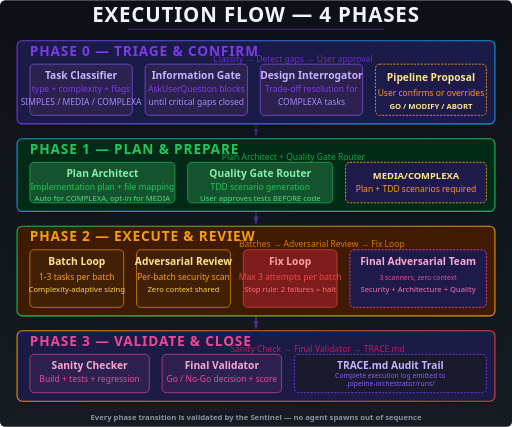
t = 0.00 s
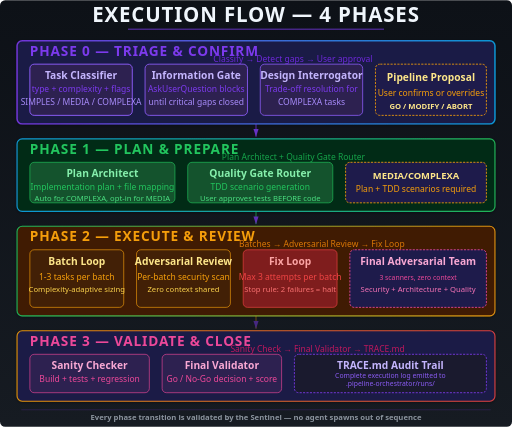
t = 1.17 s
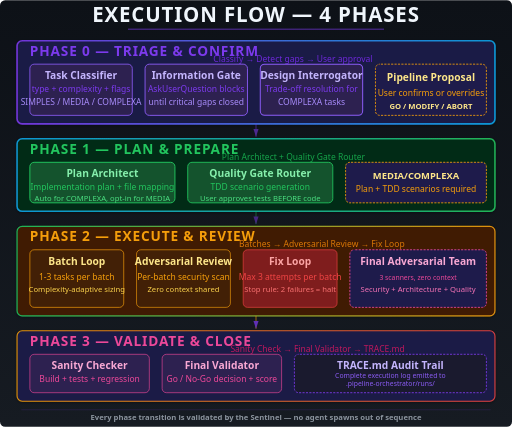
t = 2.33 s
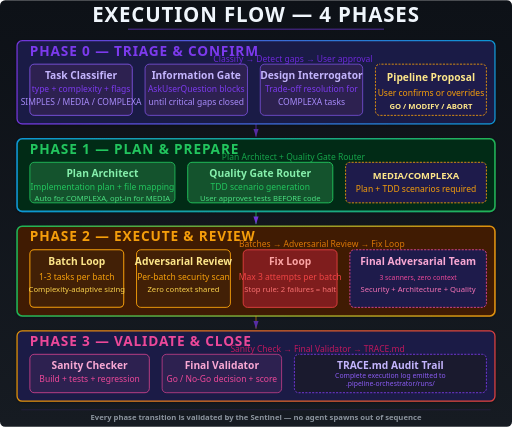
t = 3.50 s
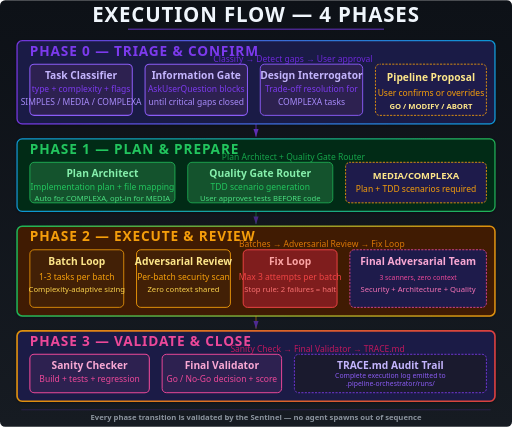
t = 4.67 s
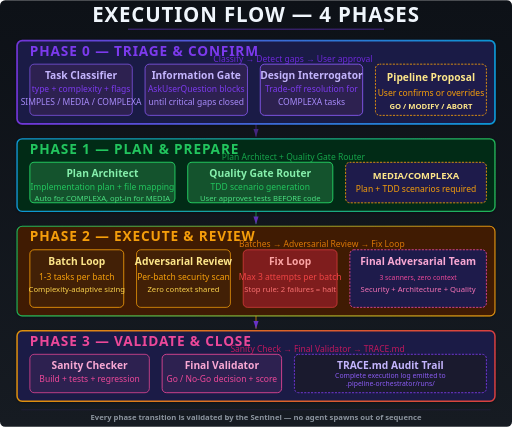
t = 5.83 s

The animated SVG that drew these frames (rendered in a browser with its animation timeline set to each time). Animation: 23 SMIL elements (animate=23); one cycle of 7.00 s, repeats indefinitely.

<svg xmlns="http://www.w3.org/2000/svg" viewBox="0 0 1200 1000" width="100%">
  <defs>
    <linearGradient id="bg4" x1="0" y1="0" x2="0" y2="1">
      <stop offset="0%" stop-color="#0d1117"/>
      <stop offset="100%" stop-color="#161b22"/>
    </linearGradient>
    <linearGradient id="phaseGrad0" x1="0" y1="0" x2="1" y2="0">
      <stop offset="0%" stop-color="#7C3AED"/>
      <stop offset="100%" stop-color="#0EA5E9"/>
    </linearGradient>
    <linearGradient id="phaseGrad1" x1="0" y1="0" x2="1" y2="0">
      <stop offset="0%" stop-color="#0EA5E9"/>
      <stop offset="100%" stop-color="#22C55E"/>
    </linearGradient>
    <linearGradient id="phaseGrad2" x1="0" y1="0" x2="1" y2="0">
      <stop offset="0%" stop-color="#22C55E"/>
      <stop offset="100%" stop-color="#F59E0B"/>
    </linearGradient>
    <linearGradient id="phaseGrad3" x1="0" y1="0" x2="1" y2="0">
      <stop offset="0%" stop-color="#F59E0B"/>
      <stop offset="100%" stop-color="#EF4444"/>
    </linearGradient>
    <filter id="shadow" x="-10%" y="-10%" width="120%" height="120%">
      <feDropShadow dx="0" dy="2" stdDeviation="3" flood-color="#000" flood-opacity="0.4"/>
    </filter>
    <filter id="glow2">
      <feGaussianBlur stdDeviation="1.5" result="blur"/>
      <feMerge>
        <feMergeNode in="blur"/>
        <feMergeNode in="SourceGraphic"/>
      </feMerge>
    </filter>
    <marker id="arrow" markerWidth="10" markerHeight="10" refX="9" refY="3" orient="auto" markerUnits="strokeWidth">
      <path d="M0,0 L0,6 L9,3 z" fill="#7C3AED"/>
    </marker>
  </defs>

  <rect width="1200" height="1000" fill="url(#bg4)" rx="12"/>

  <text x="600" y="50" text-anchor="middle" fill="#f0f6fc" font-size="48" font-weight="700" letter-spacing="2" font-family="'Segoe UI',system-ui,sans-serif">EXECUTION FLOW — 4 PHASES</text>
  <line x1="300" y1="68" x2="900" y2="68" stroke="#7C3AED" stroke-width="2" opacity="0.6">
    <animate attributeName="opacity" values="0.6;1;0.6" dur="3s" repeatCount="indefinite"/>
  </line>

  <!-- PHASE 0 -->
  <g>
    <rect x="40" y="95" width="1120" height="195" rx="12" fill="#1e1b4b" stroke="url(#phaseGrad0)" stroke-width="2.5" filter="url(#shadow)" opacity="0.9">
      <animate attributeName="stroke-width" values="2.5;4;2.5" dur="4s" repeatCount="indefinite"/>
    </rect>
    <text x="70" y="130" fill="#7C3AED" font-size="32" font-weight="800" letter-spacing="2" font-family="'Segoe UI',system-ui,sans-serif">PHASE 0 — TRIAGE &amp; CONFIRM</text>
    <text x="500" y="144" fill="#6d28d9" font-size="20" font-family="'Segoe UI',system-ui,sans-serif">Classify → Detect gaps → User approval</text>

    <rect x="70" y="150" width="240" height="120" rx="10" fill="#2d2150" stroke="#8b5cf6" stroke-width="1.5">
      <animate attributeName="stroke-width" values="1.5;2.5;1.5" dur="3s" begin="0s" repeatCount="indefinite"/>
    </rect>
    <text x="190" y="185" text-anchor="middle" fill="#c4b5fd" font-size="24" font-weight="700" font-family="'Segoe UI',system-ui,sans-serif">Task Classifier</text>
    <text x="190" y="215" text-anchor="middle" fill="#7c3aed" font-size="20" font-family="'Segoe UI',system-ui,sans-serif">type + complexity + flags</text>
    <text x="190" y="245" text-anchor="middle" fill="#a78bfa" font-size="20" font-family="'Segoe UI',system-ui,sans-serif">SIMPLES / MEDIA / COMPLEXA</text>

    <rect x="340" y="150" width="240" height="120" rx="10" fill="#2d2150" stroke="#8b5cf6" stroke-width="1.5">
      <animate attributeName="stroke-width" values="1.5;2.5;1.5" dur="3s" begin="0.3s" repeatCount="indefinite"/>
    </rect>
    <text x="460" y="185" text-anchor="middle" fill="#c4b5fd" font-size="24" font-weight="700" font-family="'Segoe UI',system-ui,sans-serif">Information Gate</text>
    <text x="460" y="215" text-anchor="middle" fill="#7c3aed" font-size="20" font-family="'Segoe UI',system-ui,sans-serif">AskUserQuestion blocks</text>
    <text x="460" y="245" text-anchor="middle" fill="#a78bfa" font-size="20" font-family="'Segoe UI',system-ui,sans-serif">until critical gaps closed</text>

    <rect x="610" y="150" width="240" height="120" rx="10" fill="#2d2150" stroke="#8b5cf6" stroke-width="1.5">
      <animate attributeName="stroke-width" values="1.5;2.5;1.5" dur="3s" begin="0.6s" repeatCount="indefinite"/>
    </rect>
    <text x="730" y="185" text-anchor="middle" fill="#c4b5fd" font-size="24" font-weight="700" font-family="'Segoe UI',system-ui,sans-serif">Design Interrogator</text>
    <text x="730" y="215" text-anchor="middle" fill="#7c3aed" font-size="20" font-family="'Segoe UI',system-ui,sans-serif">Trade-off resolution for</text>
    <text x="730" y="245" text-anchor="middle" fill="#a78bfa" font-size="20" font-family="'Segoe UI',system-ui,sans-serif">COMPLEXA tasks</text>

    <rect x="880" y="150" width="260" height="120" rx="10" fill="#1e1b4b" stroke="#f59e0b" stroke-width="2" stroke-dasharray="5,3">
      <animate attributeName="stroke-dashoffset" values="0;-8" dur="1s" repeatCount="indefinite"/>
    </rect>
    <text x="1010" y="190" text-anchor="middle" fill="#fde68a" font-size="24" font-weight="800" font-family="'Segoe UI',system-ui,sans-serif">Pipeline Proposal</text>
    <text x="1010" y="225" text-anchor="middle" fill="#f59e0b" font-size="20" font-family="'Segoe UI',system-ui,sans-serif">User confirms or overrides</text>
    <text x="1010" y="255" text-anchor="middle" fill="#fde68a" font-size="18" font-weight="600" font-family="'Segoe UI',system-ui,sans-serif">GO / MODIFY / ABORT</text>
  </g>

  <line x1="600" y1="290" x2="600" y2="320" stroke="#7C3AED" stroke-width="2" marker-end="url(#arrow)" opacity="0.6">
    <animate attributeName="opacity" values="0.4;0.9;0.4" dur="2s" repeatCount="indefinite"/>
  </line>

  <!-- PHASE 1 -->
  <g>
    <rect x="40" y="325" width="1120" height="170" rx="12" fill="#052e16" stroke="url(#phaseGrad1)" stroke-width="2.5" filter="url(#shadow)" opacity="0.9">
      <animate attributeName="stroke-width" values="2.5;4;2.5" dur="4s" begin="1s" repeatCount="indefinite"/>
    </rect>
    <text x="70" y="360" fill="#22C55E" font-size="32" font-weight="800" letter-spacing="2" font-family="'Segoe UI',system-ui,sans-serif">PHASE 1 — PLAN &amp; PREPARE</text>
    <text x="520" y="374" fill="#16a34a" font-size="20" font-family="'Segoe UI',system-ui,sans-serif">Plan Architect + Quality Gate Router</text>

    <rect x="70" y="380" width="340" height="95" rx="10" fill="#14532d" stroke="#22C55E" stroke-width="1.5">
      <animate attributeName="stroke-width" values="1.5;2.5;1.5" dur="3s" begin="1.2s" repeatCount="indefinite"/>
    </rect>
    <text x="240" y="415" text-anchor="middle" fill="#86efac" font-size="24" font-weight="700" font-family="'Segoe UI',system-ui,sans-serif">Plan Architect</text>
    <text x="240" y="445" text-anchor="middle" fill="#22c55e" font-size="20" font-family="'Segoe UI',system-ui,sans-serif">Implementation plan + file mapping</text>
    <text x="240" y="470" text-anchor="middle" fill="#4ade80" font-size="18" font-family="'Segoe UI',system-ui,sans-serif">Auto for COMPLEXA, opt-in for MEDIA</text>

    <rect x="440" y="380" width="340" height="95" rx="10" fill="#14532d" stroke="#22C55E" stroke-width="1.5">
      <animate attributeName="stroke-width" values="1.5;2.5;1.5" dur="3s" begin="1.5s" repeatCount="indefinite"/>
    </rect>
    <text x="610" y="415" text-anchor="middle" fill="#86efac" font-size="24" font-weight="700" font-family="'Segoe UI',system-ui,sans-serif">Quality Gate Router</text>
    <text x="610" y="445" text-anchor="middle" fill="#22c55e" font-size="20" font-family="'Segoe UI',system-ui,sans-serif">TDD scenario generation</text>
    <text x="610" y="470" text-anchor="middle" fill="#4ade80" font-size="18" font-family="'Segoe UI',system-ui,sans-serif">User approves tests BEFORE code</text>

    <rect x="810" y="380" width="330" height="95" rx="10" fill="#1e1b4b" stroke="#f59e0b" stroke-width="2" stroke-dasharray="5,3">
      <animate attributeName="stroke-dashoffset" values="0;-8" dur="1s" repeatCount="indefinite"/>
    </rect>
    <text x="975" y="420" text-anchor="middle" fill="#fde68a" font-size="22" font-weight="800" font-family="'Segoe UI',system-ui,sans-serif">MEDIA/COMPLEXA</text>
    <text x="975" y="450" text-anchor="middle" fill="#f59e0b" font-size="20" font-family="'Segoe UI',system-ui,sans-serif">Plan + TDD scenarios required</text>
  </g>

  <line x1="600" y1="495" x2="600" y2="525" stroke="#22C55E" stroke-width="2" marker-end="url(#arrow)" opacity="0.6">
    <animate attributeName="opacity" values="0.4;0.9;0.4" dur="2s" begin="0.5s" repeatCount="indefinite"/>
  </line>

  <!-- PHASE 2 -->
  <g>
    <rect x="40" y="530" width="1120" height="210" rx="12" fill="#451a03" stroke="url(#phaseGrad2)" stroke-width="2.5" filter="url(#shadow)" opacity="0.9">
      <animate attributeName="stroke-width" values="2.5;4;2.5" dur="4s" begin="2s" repeatCount="indefinite"/>
    </rect>
    <text x="70" y="565" fill="#f59e0b" font-size="32" font-weight="800" letter-spacing="2" font-family="'Segoe UI',system-ui,sans-serif">PHASE 2 — EXECUTE &amp; REVIEW</text>
    <text x="560" y="579" fill="#d97706" font-size="20" font-family="'Segoe UI',system-ui,sans-serif">Batches → Adversarial Review → Fix Loop</text>

    <rect x="70" y="585" width="220" height="135" rx="10" fill="#422006" stroke="#f59e0b" stroke-width="1.5">
      <animate attributeName="stroke-width" values="1.5;2.5;1.5" dur="3s" begin="2.2s" repeatCount="indefinite"/>
    </rect>
    <text x="180" y="620" text-anchor="middle" fill="#fde68a" font-size="24" font-weight="700" font-family="'Segoe UI',system-ui,sans-serif">Batch Loop</text>
    <text x="180" y="655" text-anchor="middle" fill="#f59e0b" font-size="20" font-family="'Segoe UI',system-ui,sans-serif">1-3 tasks per batch</text>
    <text x="180" y="685" text-anchor="middle" fill="#fcd34d" font-size="18" font-family="'Segoe UI',system-ui,sans-serif">Complexity-adaptive sizing</text>

    <rect x="320" y="585" width="220" height="135" rx="10" fill="#422006" stroke="#f59e0b" stroke-width="1.5">
      <animate attributeName="stroke-width" values="1.5;2.5;1.5" dur="3s" begin="2.5s" repeatCount="indefinite"/>
    </rect>
    <text x="430" y="620" text-anchor="middle" fill="#fde68a" font-size="24" font-weight="700" font-family="'Segoe UI',system-ui,sans-serif">Adversarial Review</text>
    <text x="430" y="655" text-anchor="middle" fill="#f59e0b" font-size="20" font-family="'Segoe UI',system-ui,sans-serif">Per-batch security scan</text>
    <text x="430" y="685" text-anchor="middle" fill="#fcd34d" font-size="18" font-family="'Segoe UI',system-ui,sans-serif">Zero context shared</text>

    <rect x="570" y="585" width="220" height="135" rx="10" fill="#7f1d1d" stroke="#EF4444" stroke-width="1.5">
      <animate attributeName="stroke-width" values="1.5;2.5;1.5" dur="3s" begin="2.8s" repeatCount="indefinite"/>
    </rect>
    <text x="680" y="620" text-anchor="middle" fill="#fca5a5" font-size="24" font-weight="700" font-family="'Segoe UI',system-ui,sans-serif">Fix Loop</text>
    <text x="680" y="655" text-anchor="middle" fill="#ef4444" font-size="20" font-family="'Segoe UI',system-ui,sans-serif">Max 3 attempts per batch</text>
    <text x="680" y="685" text-anchor="middle" fill="#f87171" font-size="18" font-family="'Segoe UI',system-ui,sans-serif">Stop rule: 2 failures = halt</text>

    <rect x="820" y="585" width="320" height="135" rx="10" fill="#1e1b4b" stroke="#ec4899" stroke-width="2" stroke-dasharray="5,3">
      <animate attributeName="stroke-dashoffset" values="0;-8" dur="1s" repeatCount="indefinite"/>
    </rect>
    <text x="980" y="620" text-anchor="middle" fill="#f9a8d4" font-size="24" font-weight="800" font-family="'Segoe UI',system-ui,sans-serif">Final Adversarial Team</text>
    <text x="980" y="655" text-anchor="middle" fill="#ec4899" font-size="16" font-family="'Segoe UI',system-ui,sans-serif">3 scanners, zero context</text>
    <text x="980" y="685" text-anchor="middle" fill="#f472b6" font-size="18" font-family="'Segoe UI',system-ui,sans-serif">Security + Architecture + Quality</text>
  </g>

  <line x1="600" y1="740" x2="600" y2="770" stroke="#F59E0B" stroke-width="2" marker-end="url(#arrow)" opacity="0.6">
    <animate attributeName="opacity" values="0.4;0.9;0.4" dur="2s" begin="1s" repeatCount="indefinite"/>
  </line>

  <!-- PHASE 3 -->
  <g>
    <rect x="40" y="775" width="1120" height="165" rx="12" fill="#1e1b4b" stroke="url(#phaseGrad3)" stroke-width="2.5" filter="url(#shadow)" opacity="0.9">
      <animate attributeName="stroke-width" values="2.5;4;2.5" dur="4s" begin="3s" repeatCount="indefinite"/>
    </rect>
    <text x="70" y="810" fill="#ec4899" font-size="32" font-weight="800" letter-spacing="2" font-family="'Segoe UI',system-ui,sans-serif">PHASE 3 — VALIDATE &amp; CLOSE</text>
    <text x="540" y="824" fill="#be185d" font-size="20" font-family="'Segoe UI',system-ui,sans-serif">Sanity Check → Final Validator → TRACE.md</text>

    <rect x="70" y="830" width="280" height="90" rx="10" fill="#2d2150" stroke="#ec4899" stroke-width="1.5">
      <animate attributeName="stroke-width" values="1.5;2.5;1.5" dur="3s" begin="3.2s" repeatCount="indefinite"/>
    </rect>
    <text x="210" y="865" text-anchor="middle" fill="#f9a8d4" font-size="24" font-weight="700" font-family="'Segoe UI',system-ui,sans-serif">Sanity Checker</text>
    <text x="210" y="895" text-anchor="middle" fill="#ec4899" font-size="20" font-family="'Segoe UI',system-ui,sans-serif">Build + tests + regression</text>

    <rect x="380" y="830" width="280" height="90" rx="10" fill="#2d2150" stroke="#ec4899" stroke-width="1.5">
      <animate attributeName="stroke-width" values="1.5;2.5;1.5" dur="3s" begin="3.5s" repeatCount="indefinite"/>
    </rect>
    <text x="520" y="865" text-anchor="middle" fill="#f9a8d4" font-size="24" font-weight="700" font-family="'Segoe UI',system-ui,sans-serif">Final Validator</text>
    <text x="520" y="895" text-anchor="middle" fill="#ec4899" font-size="20" font-family="'Segoe UI',system-ui,sans-serif">Go / No-Go decision + score</text>

    <rect x="690" y="830" width="450" height="90" rx="10" fill="#1a1a2e" stroke="#7C3AED" stroke-width="2" stroke-dasharray="5,3">
      <animate attributeName="stroke-dashoffset" values="0;-8" dur="1s" repeatCount="indefinite"/>
    </rect>
    <text x="915" y="865" text-anchor="middle" fill="#c4b5fd" font-size="24" font-weight="800" font-family="'Segoe UI',system-ui,sans-serif">TRACE.md Audit Trail</text>
    <text x="915" y="885" text-anchor="middle" fill="#8b5cf6" font-size="16" font-family="'Segoe UI',system-ui,sans-serif">Complete execution log emitted to</text>
    <text x="915" y="905" text-anchor="middle" fill="#8b5cf6" font-size="16" font-family="'Segoe UI',system-ui,sans-serif">.pipeline-orchestrator/runs/</text>
  </g>

  <line x1="50" y1="960" x2="1150" y2="960" stroke="#7C3AED" stroke-width="1" opacity="0.3">
    <animate attributeName="opacity" values="0.2;0.5;0.2" dur="3s" repeatCount="indefinite"/>
  </line>
  <text x="600" y="985" text-anchor="middle" fill="#8b949e" font-size="18" font-weight="600" font-family="'Segoe UI',system-ui,sans-serif">Every phase transition is validated by the Sentinel — no agent spawns out of sequence</text>
</svg>
